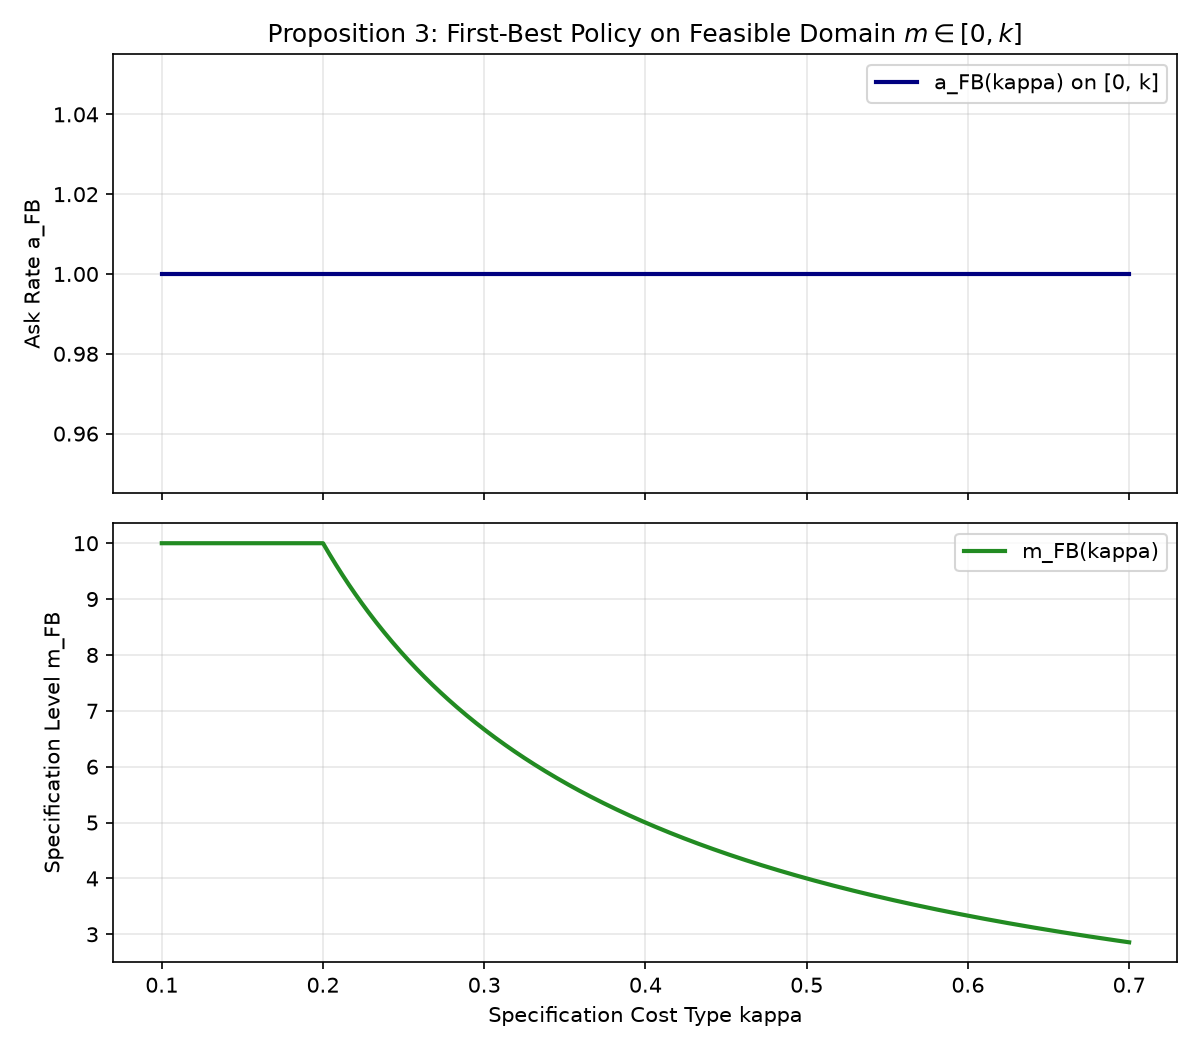

The file beside this chart, header and first rows:
kappa, m_FB, a_FB, U_FB, is_optimal
0.1, 10.0, 1.0, 95.0, True
0.101, 10.0, 1.0, 94.95, True
0.102, 10.0, 1.0, 94.9, True
0.103, 10.0, 1.0, 94.85, True
0.104, 10.0, 1.0, 94.8, True
0.105, 10.0, 1.0, 94.75, True
0.106, 10.0, 1.0, 94.7, True
0.107, 10.0, 1.0, 94.65, True
0.108, 10.0, 1.0, 94.6, True
0.109, 10.0, 1.0, 94.55, True
0.11, 10.0, 1.0, 94.5, True
0.111, 10.0, 1.0, 94.45, True
0.112, 10.0, 1.0, 94.4, True
0.113, 10.0, 1.0, 94.35, True
0.114, 10.0, 1.0, 94.3, True
0.115, 10.0, 1.0, 94.25, True
0.116, 10.0, 1.0, 94.2, True
0.117, 10.0, 1.0, 94.15, True
0.118, 10.0, 1.0, 94.1, True
0.119, 10.0, 1.0, 94.05, True
0.12, 10.0, 1.0, 94.0, True
0.121, 10.0, 1.0, 93.95, True
0.122, 10.0, 1.0, 93.9, True
0.123, 10.0, 1.0, 93.85, True
0.124, 10.0, 1.0, 93.8, True
0.125, 10.0, 1.0, 93.75, True
0.126, 10.0, 1.0, 93.7, True
0.127, 10.0, 1.0, 93.65, True
0.128, 10.0, 1.0, 93.6, True
0.129, 10.0, 1.0, 93.55, True
0.13, 10.0, 1.0, 93.5, True
0.131, 10.0, 1.0, 93.45, True
0.132, 10.0, 1.0, 93.4, True
0.133, 10.0, 1.0, 93.35, True
0.134, 10.0, 1.0, 93.3, True
0.135, 10.0, 1.0, 93.25, True
0.136, 10.0, 1.0, 93.2, True
0.137, 10.0, 1.0, 93.15, True
0.138, 10.0, 1.0, 93.1, True
0.139, 10.0, 1.0, 93.05, True
0.14, 10.0, 1.0, 93.0, True
0.141, 10.0, 1.0, 92.95, True
0.142, 10.0, 1.0, 92.9, True
0.143, 10.0, 1.0, 92.85, True
0.144, 10.0, 1.0, 92.8, True
0.145, 10.0, 1.0, 92.75, True
0.146, 10.0, 1.0, 92.7, True
0.147, 10.0, 1.0, 92.65, True
0.148, 10.0, 1.0, 92.6, True
0.149, 10.0, 1.0, 92.55, True
0.15, 10.0, 1.0, 92.5, True
0.151, 10.0, 1.0, 92.45, True
0.152, 10.0, 1.0, 92.4, True
0.153, 10.0, 1.0, 92.35, True
0.154, 10.0, 1.0, 92.3, True
0.155, 10.0, 1.0, 92.25, True
0.156, 10.0, 1.0, 92.2, True
0.157, 10.0, 1.0, 92.15, True
0.158, 10.0, 1.0, 92.1, True
0.159, 10.0, 1.0, 92.05, True
... 541 more rows
